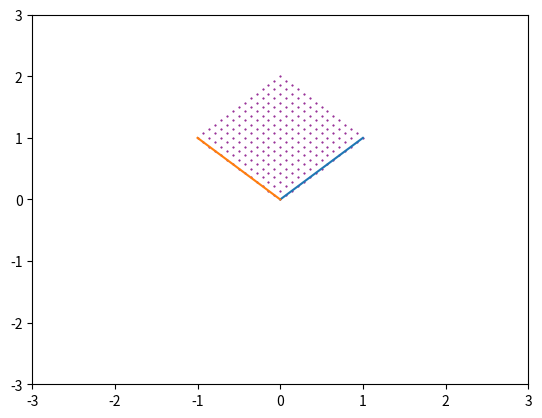

This chart was generated by the following Python code:
import numpy as np
import matplotlib.pyplot as plt
import math

def EuclidDist(x,y):
    r = np.sqrt(x**2 + y**2)
    return r

def rotate(x,y,degr):
    rad = degr*(math.pi/180)

    xp = x*np.cos(rad) - y*np.sin(rad)
    yp = x*np.sin(rad) + y*np.cos(rad)

    return xp,yp




#       x,y,z       #
xvec = [1,1,0]
zvec = [0,0,-1]
yvec = np.cross(xvec,zvec)

# print(yvec)





x = np.round(np.linspace((0,0), (xvec[0],xvec[1]), 15, dtype=float), 5)
y = np.round(np.linspace((0,0), (yvec[0],yvec[1]), 15, dtype=float), 5)


# X,Y = np.meshgrid(x[:,0],x[:,1])
# X2,Y2 = np.meshgrid(y[:,0],y[:,1])

rx = EuclidDist(x[:,0],x[:,1])

ry = EuclidDist(y[:,0],y[:,1])

if ((rx==ry).all()):
    print("same dist")




deg = np.arcsin(xvec[1]/EuclidDist(xvec[0],xvec[1]))

print(deg)
# deg = 45

rmx,rmy = np.meshgrid(rx,ry)

rmx,rmy = rotate(rmx,rmy,deg*(180/math.pi))

print(np.shape(x[:,:]),np.shape(y[:,:]))



# fig,ax = plt.subplots(subplot_kw=dict(projection='3d'))
fig,ax = plt.subplots()

# plt.figure(figsize=(5,5))

plt.xlim([-3,3])
plt.ylim([-3,3])

ax.plot(*x.T)
ax.plot(*y.T)

ax.scatter(rmx,rmy,color='purple',s=0.25)

# ax.scatter(X,Y,color='cyan',s=0.25)
# ax.scatter(X2,Y2,color='magenta',s=0.25)


plt.show()
